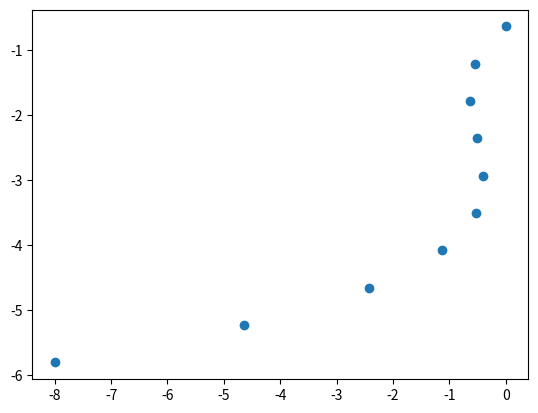

This chart was generated by the following Python code:
import math, numpy as np
from copy import deepcopy
from numpy.polynomial.polynomial import polyval

def get_root(polynomial:list, value:float, eps:float=1e-5):
    offset_polynomial = deepcopy(polynomial)
    offset_polynomial[-1] -= value
    roots = np.roots(offset_polynomial)
    real_roots = roots.real[abs(roots.imag) < eps]
    return real_roots

# Evaluates a fourth degree polynomial
def my_poly(y, wd_0, wd_1, wd_2, wd_x, wd_y):
    y -= wd_y
    x = wd_0*math.pow(y, 3) + wd_1*math.pow(y, 2) + wd_2*(y) + wd_x
    return x

wd_params = [0.2, 1.4, 3, 1.4, 0]
l_bounds = get_root(wd_params[:-1], -8)
u_bounds = get_root(wd_params[:-1], 0)
if len(l_bounds) == 0 or len(u_bounds) == 0:
    pass

y_list = list(np.linspace(min(l_bounds) + wd_params[-1], max(u_bounds) + wd_params[-1], 10))
x_list = [my_poly(y, *wd_params) for y in y_list]

import matplotlib.pyplot as plt
plt.scatter(x_list, y_list)
plt.savefig("plot")

# x_interp        = [10**i for i in [-10, -5, 0, 5, 10]]
# y_interp        = [line(x, wd_m, wd_b) for x in x_interp]
# wd_wc           = interpolate.PiecewiseSemiLogXLinearInterpolate(x_interp, y_interp)